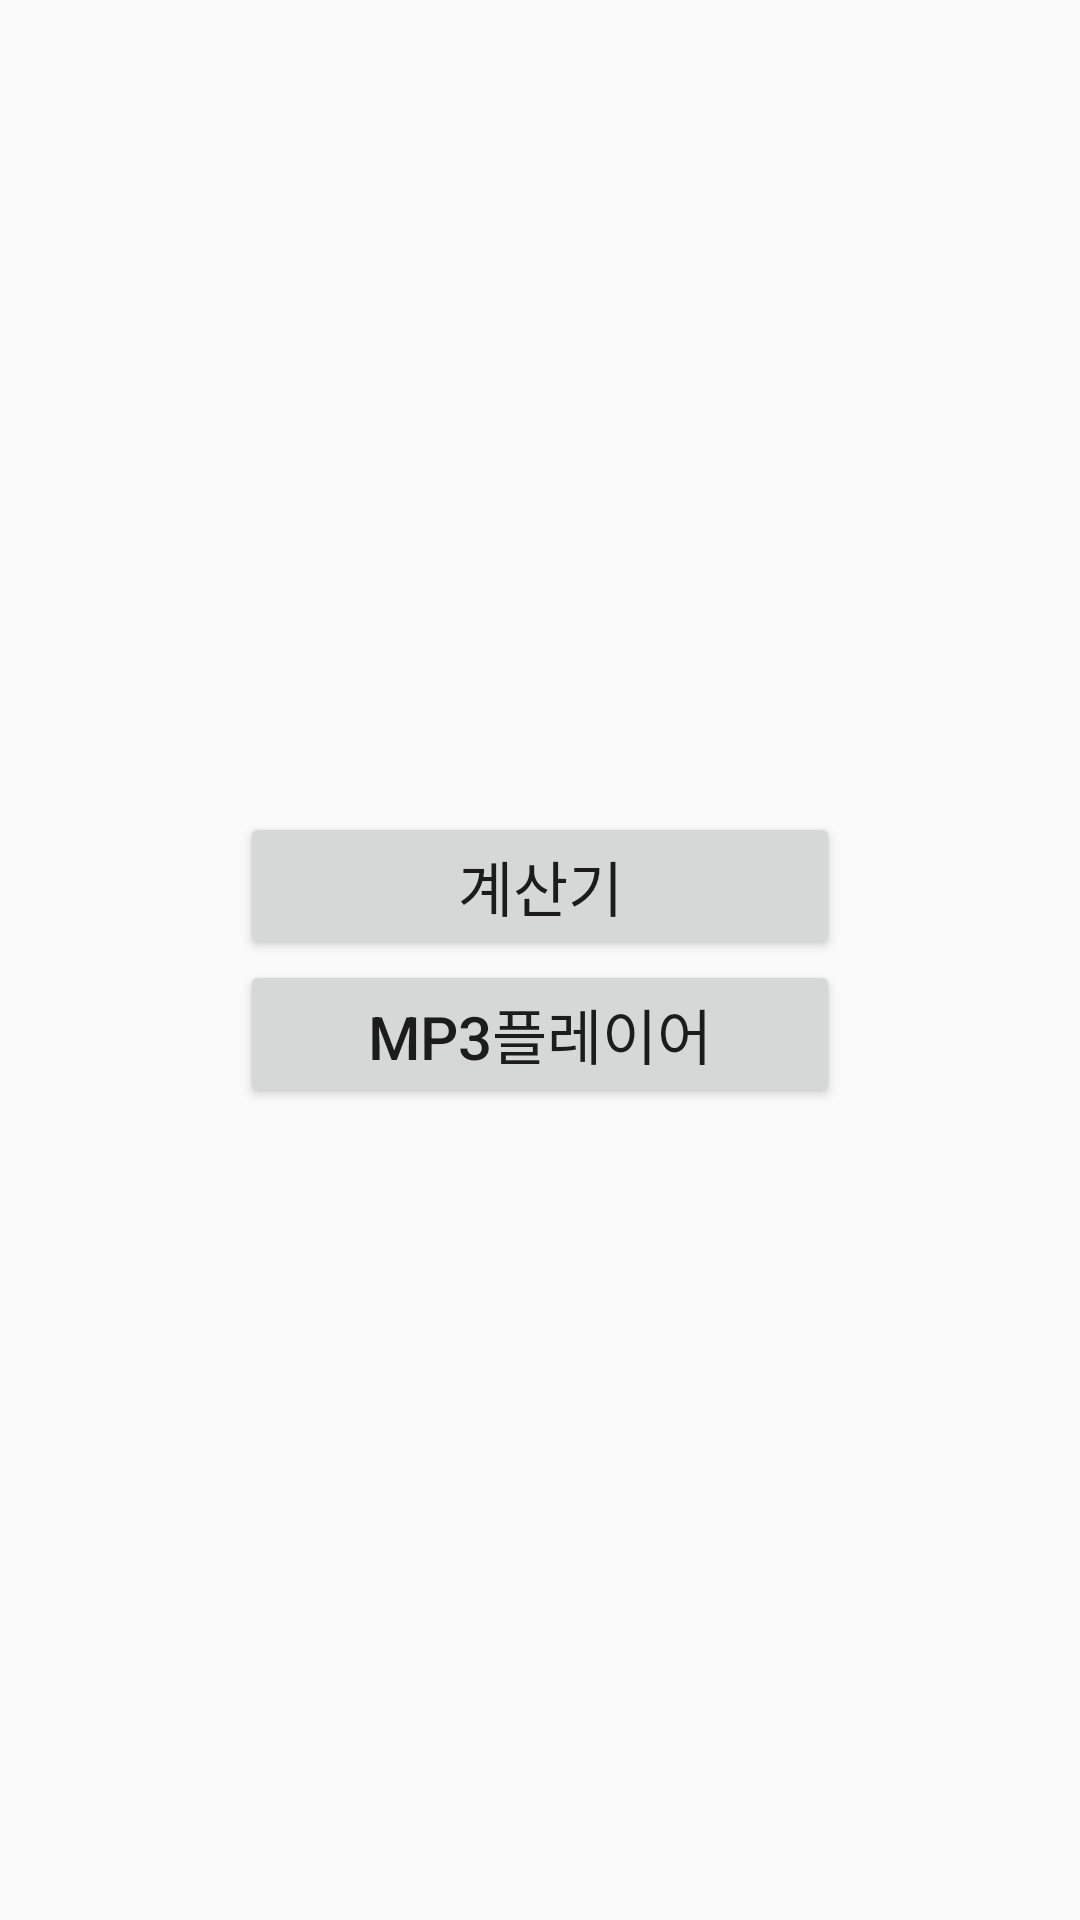

Write the Android layout XML for this screen, with the resource values it uses.
<!-- AndroidManifest.xml: application theme AppTheme -->
<!-- res/layout/activity_menu.xml -->
<?xml version="1.0" encoding="utf-8"?>
<RelativeLayout
    xmlns:android="http://schemas.android.com/apk/res/android"
    xmlns:app="http://schemas.android.com/apk/res-auto"
    xmlns:tools="http://schemas.android.com/tools"
    android:layout_width="match_parent"
    android:layout_height="match_parent"
    tools:context=".menu">

    <LinearLayout
        android:layout_width="wrap_content"
        android:layout_height="wrap_content"
        android:orientation="vertical"
        android:layout_centerInParent="true">

        <Button
            android:layout_width="200dp"
            android:layout_height="wrap_content"
            android:text="계산기"
            android:textSize="20dp"
            />

        <Button
            android:layout_width="200dp"
            android:layout_height="wrap_content"
            android:text="MP3플레이어"
            android:textSize="20dp"
            />

    </LinearLayout>

</RelativeLayout>
<!-- resources referenced by this layout -->
<resources>
  <style name="AppTheme" parent="Theme.AppCompat.Light.DarkActionBar">
          
          <item name="colorPrimary">@color/colorPrimary</item>
          <item name="colorPrimaryDark">@color/colorPrimaryDark</item>
          <item name="colorAccent">@color/colorAccent</item>
  
      </style>
  <!-- not gathered from this repository: default colours our renderer supplied (Android Studio template values) -->
  <color name="colorPrimary">#FF6200EE</color>
  <color name="colorPrimaryDark">#FF3700B3</color>
  <color name="colorAccent">#FF03DAC5</color>
</resources>
